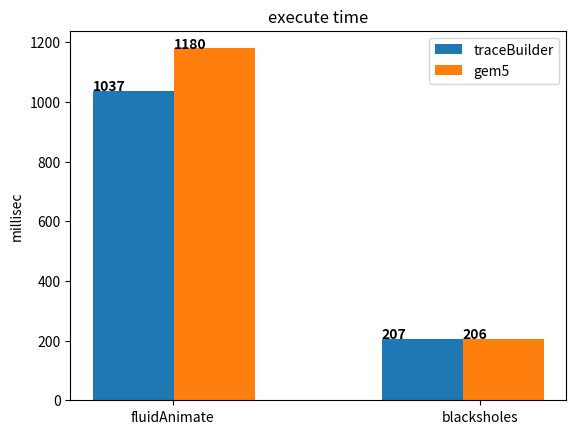
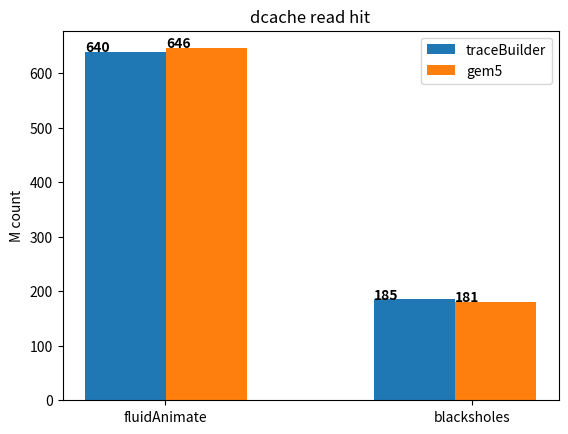
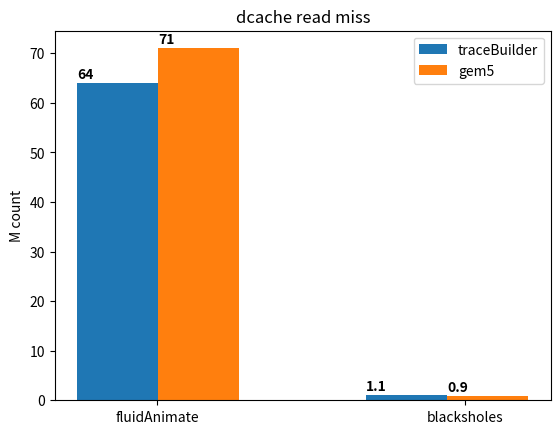
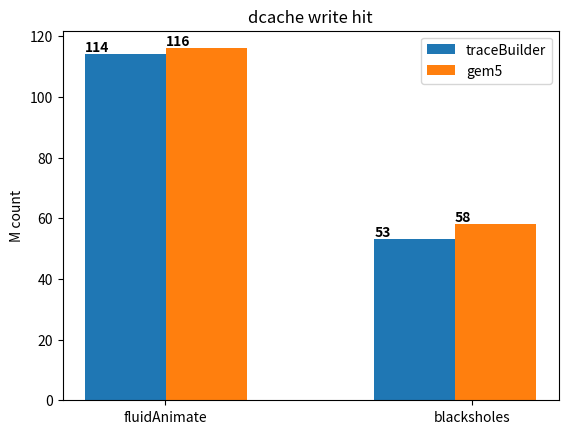
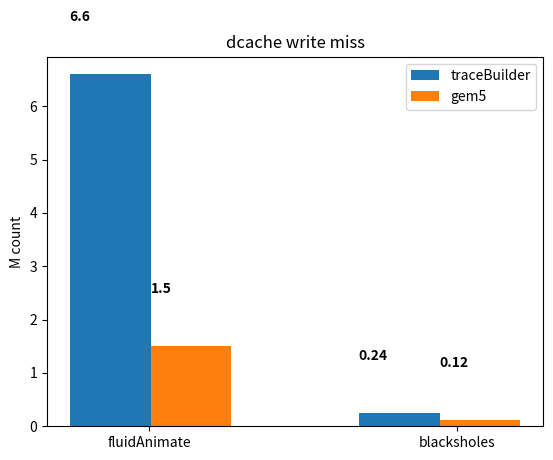
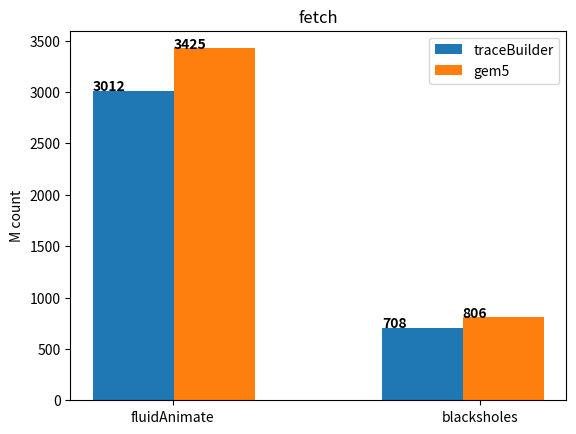
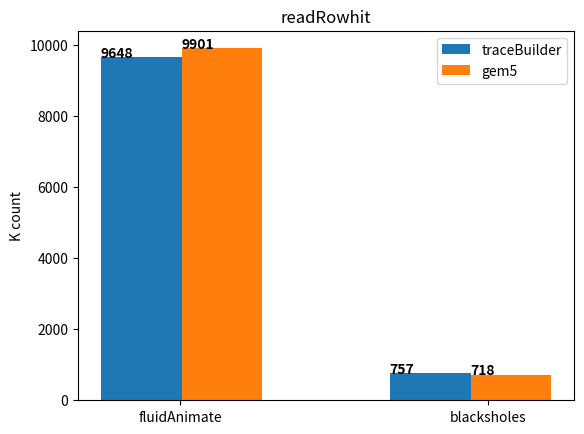
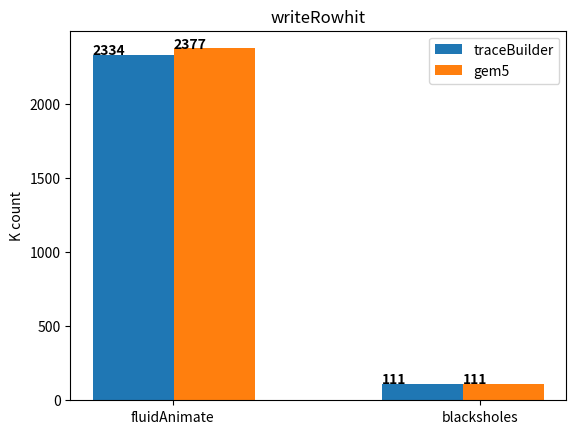
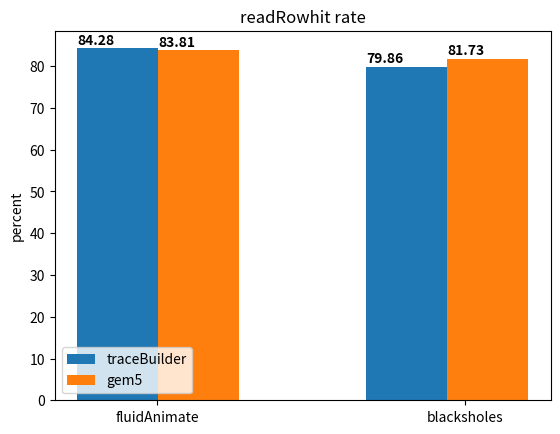
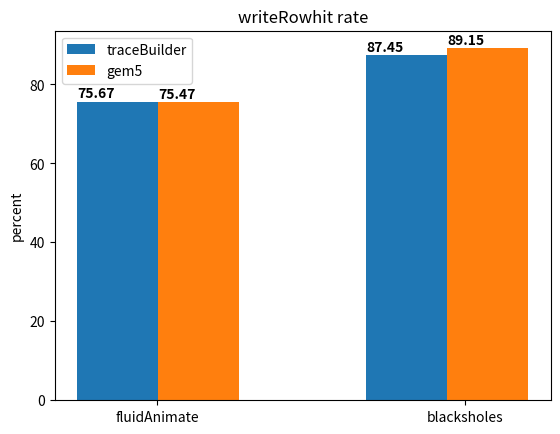

These figures' Python source, in order:
import matplotlib.pyplot as plt



def barplot(title, fluidValues, blacksholesValue, yTitle):
    fig, ax = plt.subplots()
    bar_width = 0.35
    ax.bar([0          , 1.25              ], [fluidValues[0], blacksholesValue[0]], width=bar_width, label='traceBuilder')
    ax.bar([bar_width  , 1.25 + bar_width  ], [fluidValues[1], blacksholesValue[1]], width=bar_width, label='gem5')


    ax.text(- 0.175    , fluidValues[0] + 1     , str(fluidValues[0]     ), color='black', fontweight='bold')
    ax.text(1.25 - 0.175, blacksholesValue[0] + 1, str(blacksholesValue[0]), color='black', fontweight='bold')

    ax.text(- 0.175 + 0.35, fluidValues[1] + 1, str(fluidValues[1]), color='black', fontweight='bold')
    ax.text(1.25 - 0.175 + 0.35, blacksholesValue[1] + 1, str(blacksholesValue[1]), color='black', fontweight='bold')

    # Customize the chart as needed
    ax.set_title(title)
    ax.set_xticks([0.17, 1.85-0.35])
    ax.set_xticklabels(["fluidAnimate", "blacksholes"])
    #ax.set_xlabel()
    ax.set_ylabel(yTitle)
    ax.legend()

    # Display the chart
    plt.show()



result = [
["execute time"     , [1037	,1180	],[207	,206  ]	 ,"millisec"],
["dcache read hit"  , [640	,646	],[185	,181  ]	 ,"M count"],
["dcache read miss" , [64	,71  	],[1.1	,0.9  ]	 ,"M count"],
["dcache write hit" , [114	,116	],[53	,58	  ]  ,"M count"],
["dcache write miss", [6.6	,1.5	],[0.24	,0.12 ]	 ,"M count"],
["fetch"            , [3012 ,3425	],[708	,806  ]	 ,"M count"],
["readRowhit"       , [9648	,9901	],[757	,718  ]	 ,"K count"],
["writeRowhit"      , [2334	,2377	],[111	,111  ]	 ,"K count"],
["readRowhit rate"  , [84.28,83.81	],[79.86,81.73]	 ,"percent"],
["writeRowhit rate" , [75.67,75.47	],[87.45,89.15]	 ,"percent"]
]


for res in result:
    barplot(*res)